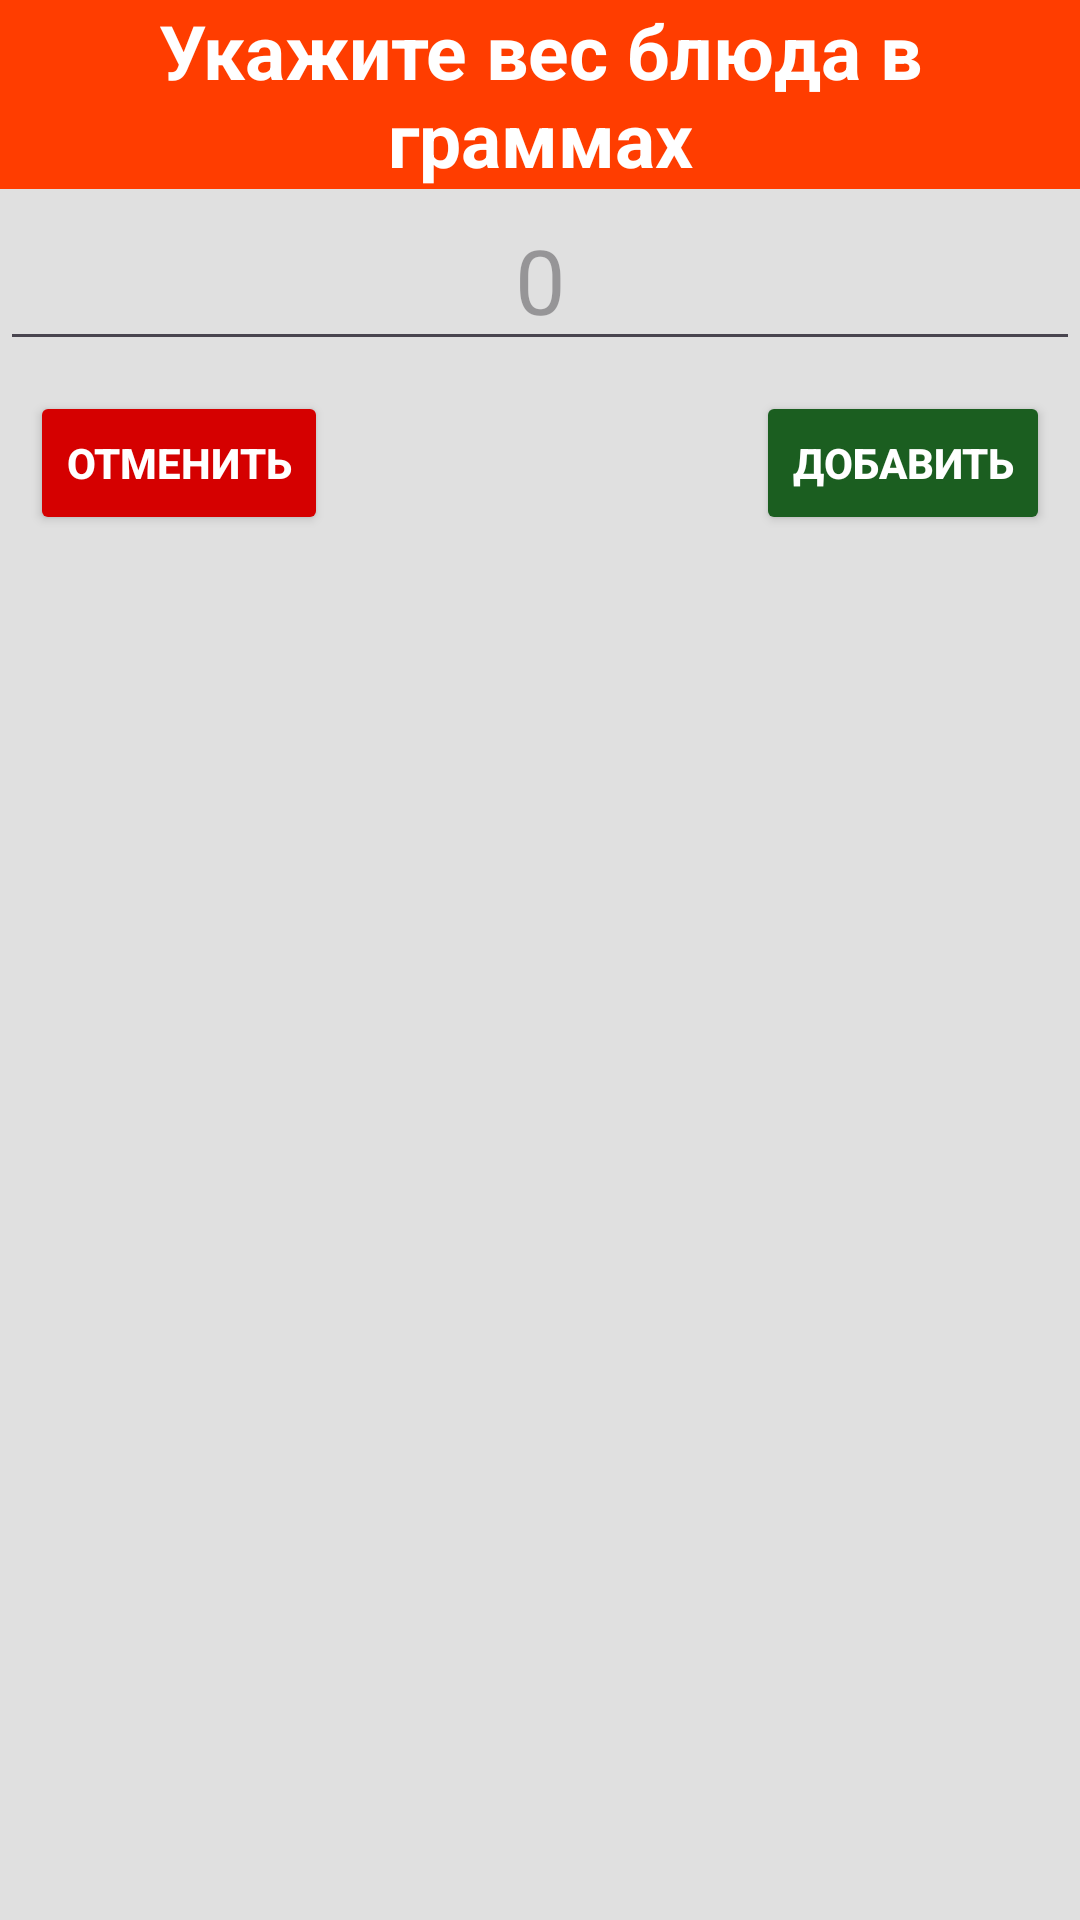

The Android layout XML behind this screen, and the referenced resources:
<!-- AndroidManifest.xml: application theme Theme.FitnesHom -->
<!-- res/layout/input_weight_dialog.xml -->
<?xml version="1.0" encoding="utf-8"?>
<androidx.constraintlayout.widget.ConstraintLayout xmlns:android="http://schemas.android.com/apk/res/android"
    android:layout_width="match_parent"
    android:layout_height="wrap_content"
    xmlns:app="http://schemas.android.com/apk/res-auto"
    android:layout_margin="50dp"
    android:background="@color/grey_light"
    >
    <TextView
        android:id="@+id/dialogTitle"
        android:layout_width="0dp"
        android:layout_height="wrap_content"
        app:layout_constraintStart_toStartOf="parent"
        app:layout_constraintEnd_toEndOf="parent"
        app:layout_constraintTop_toTopOf="parent"
        android:background="@color/orange_a400"
        android:textColor="@color/white"
        android:textStyle="bold"
        android:textSize="25sp"
        android:text="@string/enter_weight_in_grams"
        android:gravity="center"
        />

    <EditText
        android:id="@+id/etWeight"
        android:layout_width="0dp"
        android:layout_height="wrap_content"
        app:layout_constraintStart_toStartOf="parent"
        app:layout_constraintEnd_toEndOf="parent"
        app:layout_constraintTop_toBottomOf="@id/dialogTitle"
        android:inputType="number"
        android:textSize="30sp"
        android:gravity="center"
        android:hint="0"
        />
    <Button
        android:id="@+id/btnCancel"
        android:layout_width="wrap_content"
        android:layout_height="wrap_content"
        app:layout_constraintStart_toStartOf="parent"
        app:layout_constraintTop_toBottomOf="@id/etWeight"
        android:backgroundTint="@color/red"
        android:textColor="@color/white"
        android:text="@string/cancel"
        android:textStyle="bold"
        android:layout_marginTop="10dp"
        android:layout_marginStart="10dp"
        />

    <Button
        android:id="@+id/btnSubmit"
        android:layout_width="wrap_content"
        android:layout_height="wrap_content"
        app:layout_constraintEnd_toEndOf="parent"
        app:layout_constraintTop_toBottomOf="@id/etWeight"
        android:backgroundTint="@color/green"
        android:textColor="@color/white"
        android:text="@string/save"
        android:textStyle="bold"
        android:layout_marginTop="10dp"
        android:layout_marginEnd="10dp"
        />

</androidx.constraintlayout.widget.ConstraintLayout>
<!-- resources referenced by this layout -->
<resources>
  <color name="green">#1b5e20</color>
  <color name="grey_light">#e0e0e0</color>
  <color name="orange_a400">#ff3d00</color>
  <color name="red">#d50000</color>
  <color name="white">#FFFFFFFF</color>
  <string name="cancel">Отменить</string>
  <string name="enter_weight_in_grams">Укажите вес блюда в граммах</string>
  <string name="save">Добавить</string>
  <style name="Theme.FitnesHom" parent="Base.Theme.FitnesHom" />
  <style name="Base.Theme.FitnesHom" parent="Theme.Material3.DayNight.NoActionBar">
          
          
      </style>
</resources>
